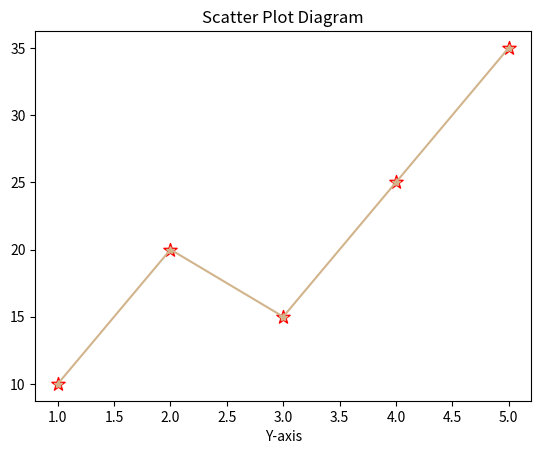

This figure's Python source:

import matplotlib.pyplot as plt

#sample data
x = [1,2,3,4,5]
y = [10,20,15,25,35]
# create a plot
plt.plot(x,y,marker="*",linestyle= '-',color='tan',label='Line 1')

#Create a Scatter plot 
plt.scatter(x,y,color='red',marker='*',s = 100) 
# s sets the marker size

#Add labels and title
plt.xlabel("X-axis")
plt.xlabel("Y-axis")
plt.title("Scatter Plot Diagram")

#Diagram the plot
plt.show()